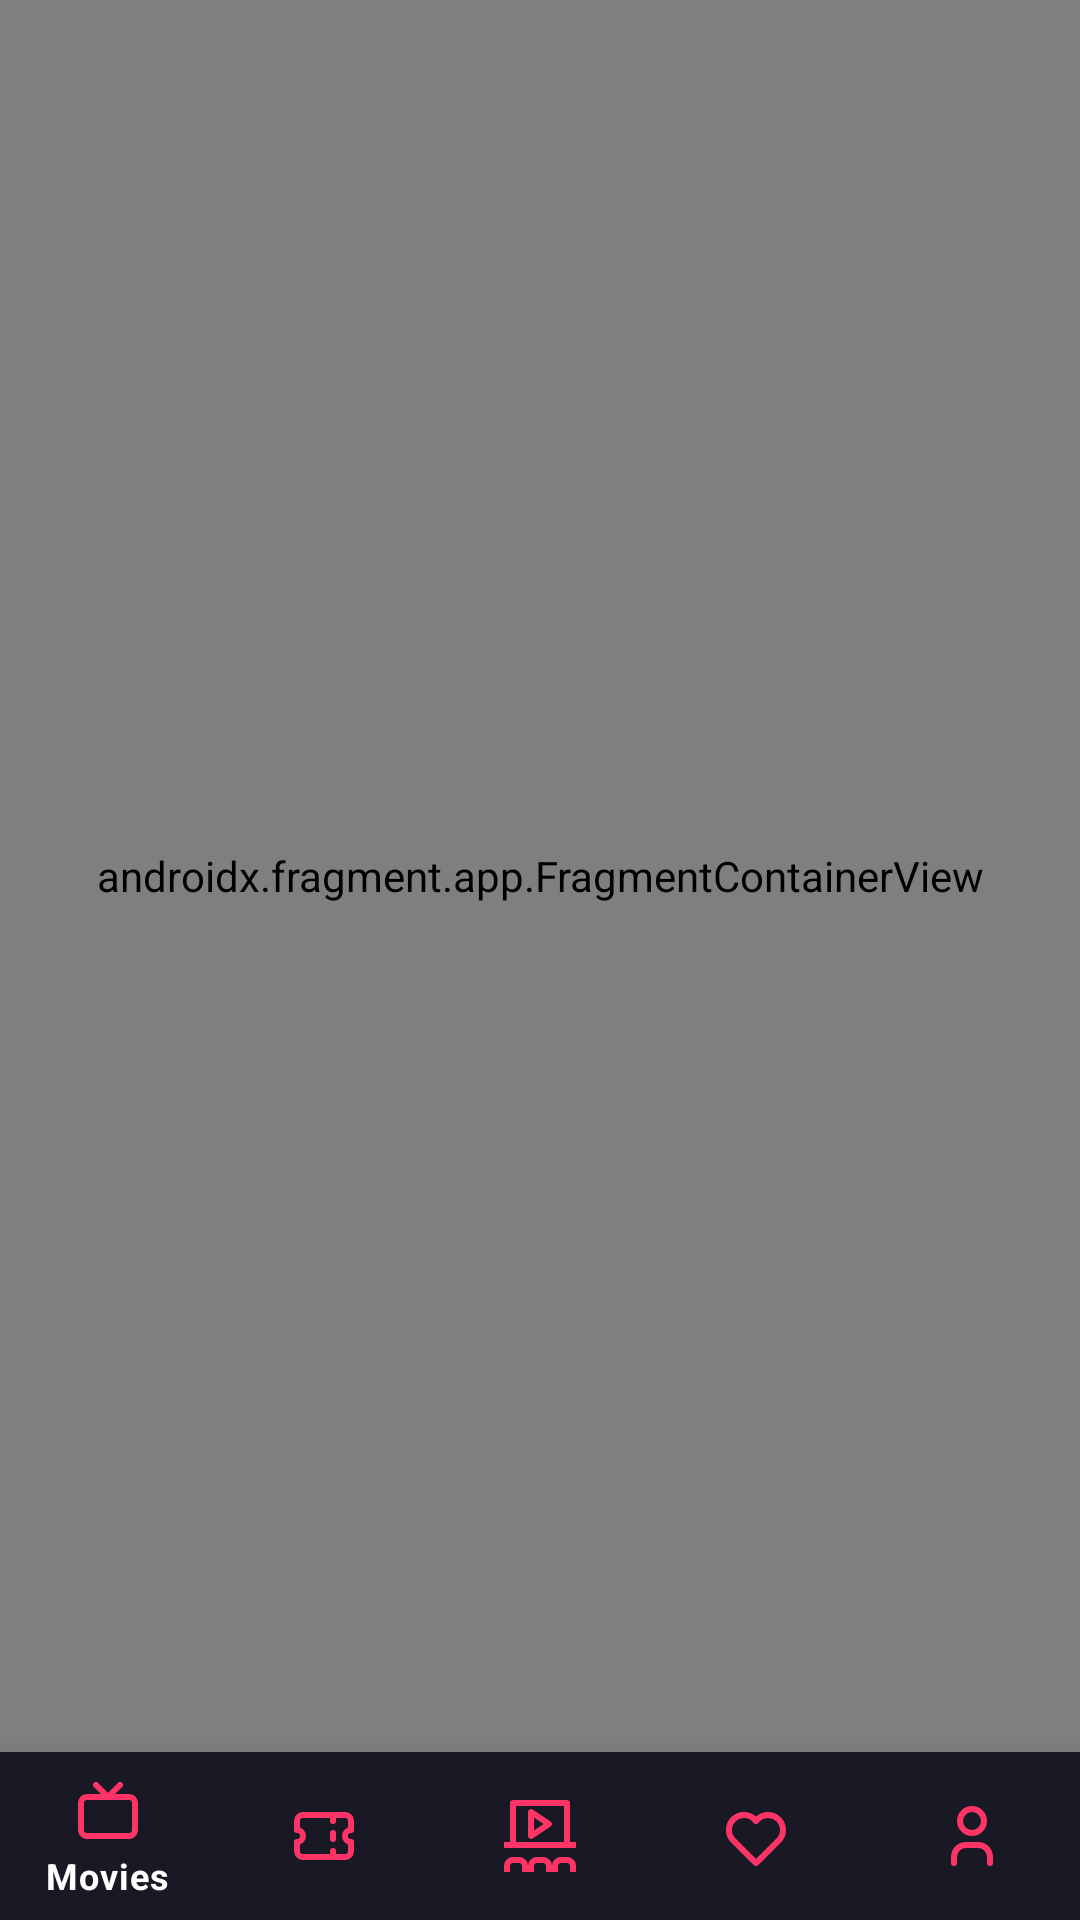

Reconstruct the res/layout file that produces this screen, plus the resources it refers to.
<!-- AndroidManifest.xml: application theme Theme.AndroidAcademyProject -->
<!-- res/layout/activity_main.xml -->
<?xml version="1.0" encoding="utf-8"?>
<androidx.constraintlayout.widget.ConstraintLayout xmlns:android="http://schemas.android.com/apk/res/android"
    xmlns:app="http://schemas.android.com/apk/res-auto"
    xmlns:tools="http://schemas.android.com/tools"
    android:layout_width="match_parent"
    android:layout_height="match_parent"
    tools:context=".ui.MainActivity">

    <androidx.fragment.app.FragmentContainerView
        android:id="@+id/container"
        android:name="androidx.navigation.fragment.NavHostFragment"
        android:layout_width="0dp"
        android:layout_height="0dp"
        app:defaultNavHost="true"
        app:layout_constraintBottom_toTopOf="@+id/bottomNavigationView"
        app:layout_constraintEnd_toEndOf="parent"
        app:layout_constraintStart_toStartOf="parent"
        app:layout_constraintTop_toTopOf="parent"
        app:navGraph="@navigation/movie_nav_graph" />

    <com.google.android.material.bottomnavigation.BottomNavigationView
        android:id="@+id/bottomNavigationView"
        style="@style/Theme.BottomNavigationView"
        android:layout_width="0dp"
        android:layout_height="wrap_content"
        app:elevation="16dp"
        app:itemBackground="?attr/background"
        app:layout_constraintBottom_toBottomOf="parent"
        app:layout_constraintEnd_toEndOf="parent"
        app:layout_constraintStart_toStartOf="parent"
        app:menu="@menu/bottom_nav" />

</androidx.constraintlayout.widget.ConstraintLayout>
<!-- resources referenced by this layout -->
<resources>
  <style name="Theme.BottomNavigationView" parent="Widget.MaterialComponents.BottomNavigationView.Colored">
          <item name="itemIconTint">@color/red</item>
          <item name="backgroundTint">?attr/background</item>
          <item name="titleTextColor">@color/grey</item>
          <item name="labelVisibilityMode">selected</item>
      </style>
  <style name="Theme.AndroidAcademyProject" parent="Theme.MaterialComponents.DayNight.NoActionBar">
          <item name="colorPrimary">@color/purple_700</item>
          <item name="colorPrimaryVariant">@color/purple_500</item>
          <item name="colorOnPrimary">@color/white</item>
  
          <item name="colorSecondary">@color/teal_700</item>
          <item name="colorSecondaryVariant">@color/teal_500</item>
          <item name="colorOnSecondary">@color/white</item>
  
          <item name="colorSurface">@color/not_black</item>
          <item name="colorOnSurface">@color/not_white</item>
  
          <item name="background">@color/not_black</item>
          <item name="colorOnBackground">@color/not_white</item>
  
          <item name="colorError">@color/error_red</item>
          <item name="colorOnError">@color/white</item>
  
          <item name="colorItemBorder">@color/grey</item>
  
          <item name="android:statusBarColor" tools:targetApi="l">?attr/background</item>
          <item name="android:navigationBarColor">?attr/background</item>
          <item name="android:windowAnimationStyle">@style/WindowAnimationTransition</item>
      </style>
  <color name="red">#FFFF3466</color>
  <color name="grey">#FF565665</color>
  <color name="purple_700">#FF3F00B3</color>
  <color name="purple_500">#FF6200EE</color>
  <color name="white">#FFFFFFFF</color>
  <color name="teal_700">#FF00B8D4</color>
  <color name="teal_500">#FF18FFFF</color>
  <color name="not_black">#FF191926</color>
  <color name="not_white">#FFF5F5F5</color>
  <color name="error_red">#FFFF0000</color>
  <style name="WindowAnimationTransition">
          <item name="android:windowEnterAnimation">@android:anim/fade_in</item>
          <item name="android:windowExitAnimation">@android:anim/fade_out</item>
      </style>
</resources>
